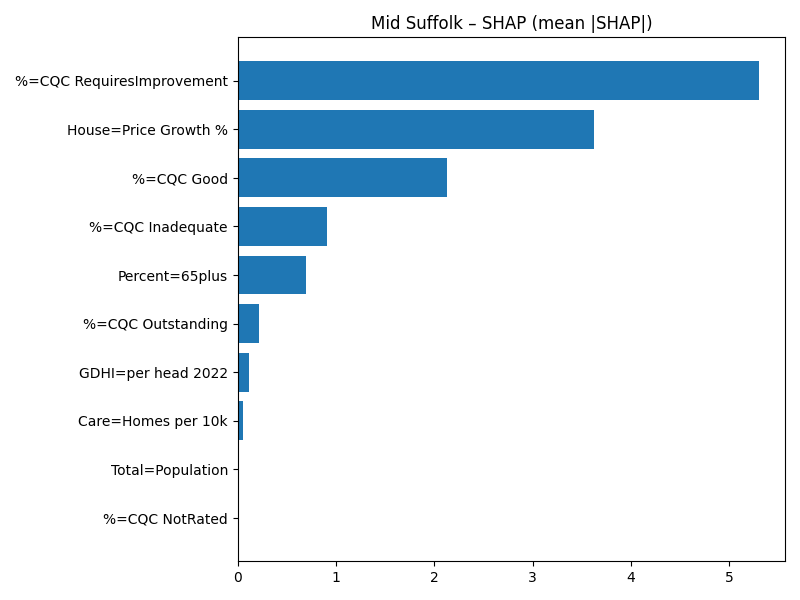

The file beside this chart, header and first rows:
Term, MeanAbsSHAP, MeanSignedSHAP
%=CQC RequiresImprovement, 5.303, 5.303
House=Price Growth %, 3.622, 3.622
%=CQC Good, 2.134, 2.134
%=CQC Inadequate, 0.9132, 0.9132
Percent=65plus, 0.6906, 0.6906
%=CQC Outstanding, 0.2199, -0.2199
GDHI=per head 2022, 0.1113, 0.1113
Care=Homes per 10k, 0.05818, -0.05818
Total=Population, 0.01352, 0.01352
%=CQC NotRated, 0.0, 0.0
